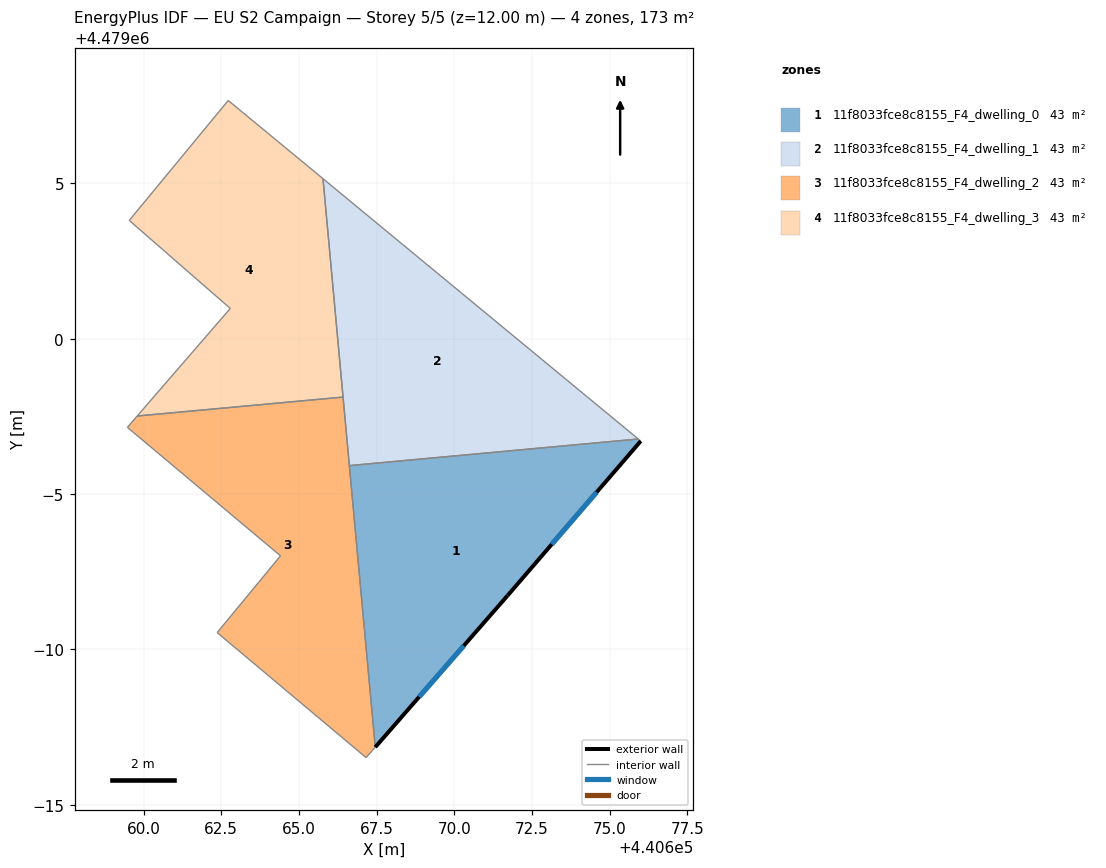
=== STOREY PLAN SPEC (per zone: floor XY polygon, exterior-wall plan segments, windows/doors) ===
zone 1: 11f8033fce8c8155_F4_dwelling_0  (43.3 m²)
  floor: (440671.71, 4478991.73) (440676.00, 4478996.71) (440675.92, 4478996.77) (440666.62, 4478995.92) (440667.46, 4478986.85)
  exterior wall: (440676.00, 4478996.71) – (440671.71, 4478991.73)  [6.6 m]
    window: (440674.58, 4478995.06) – (440673.13, 4478993.38)  [2.2 m²]
  exterior wall: (440671.71, 4478991.73) – (440667.46, 4478986.85)  [6.5 m]
    window: (440670.30, 4478990.12) – (440668.87, 4478988.47)  [2.2 m²]
  interior walls: 3
zone 2: 11f8033fce8c8155_F4_dwelling_1  (43.3 m²)
  floor: (440675.92, 4478996.77) (440665.77, 4479005.15) (440666.62, 4478995.92)
  interior walls: 4
zone 3: 11f8033fce8c8155_F4_dwelling_2  (43.3 m²)
  floor: (440667.16, 4478986.52) (440667.46, 4478986.85) (440666.42, 4478998.12) (440659.79, 4478997.51) (440659.48, 4478997.15) (440664.41, 4478993.01) (440662.37, 4478990.54)
  interior walls: 8
zone 4: 11f8033fce8c8155_F4_dwelling_3  (43.3 m²)
  floor: (440666.42, 4478998.12) (440665.77, 4479005.15) (440662.72, 4479007.67) (440659.54, 4479003.81) (440662.79, 4479000.97) (440659.79, 4478997.51)
  interior walls: 6

=== DERIVED (storey summary) ===
Building: EU S2 Campaign
Storey: 5 of 5  (floor level z = 12.00 m)
Storey gross floor area: 173.2 m²
Zones on this storey: 4
  - 11f8033fce8c8155_F4_dwelling_0: floor 43.3 m²; exterior wall 13.0 m (39.1 m²); 2 window(s) 4.4 m²; WWR 11.4%
  - 11f8033fce8c8155_F4_dwelling_1: floor 43.3 m²
  - 11f8033fce8c8155_F4_dwelling_2: floor 43.3 m²
  - 11f8033fce8c8155_F4_dwelling_3: floor 43.3 m²
Zone adjacency (shared interzone walls):
  - 11f8033fce8c8155_F4_dwelling_0 ↔ 11f8033fce8c8155_F4_dwelling_1
  - 11f8033fce8c8155_F4_dwelling_0 ↔ 11f8033fce8c8155_F4_dwelling_2
  - 11f8033fce8c8155_F4_dwelling_1 ↔ 11f8033fce8c8155_F4_dwelling_2
  - 11f8033fce8c8155_F4_dwelling_1 ↔ 11f8033fce8c8155_F4_dwelling_3
  - 11f8033fce8c8155_F4_dwelling_2 ↔ 11f8033fce8c8155_F4_dwelling_3